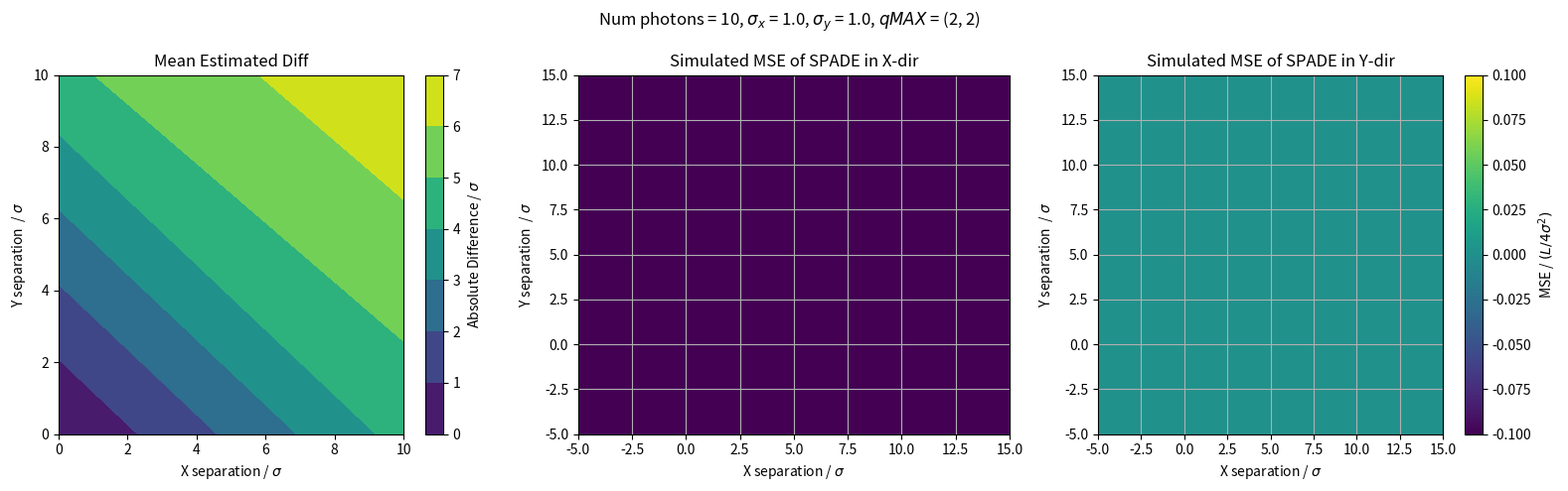

Python code for this plot:
import numpy as np
from scipy.special import hermite, factorial
from scipy.integrate import quad, dblquad
import matplotlib.pyplot as plt
from tqdm.auto import tqdm
from functools import partial
import os


def gaussian_psf_2d(x, y, x0, y0, sigma):
    """
    2D Gaussian point-spread function centered at (x0, y0).
        Parameters:
            x, y (float): Spatial coordinates
            x0, y0 (float): Center positions
            sigma (float): Width of the point-spread function
        Returns:
            float: Value of the 2D Gaussian PSF at position (x, y)
    """
    normalization = 1 / np.sqrt(2 * np.pi * sigma**2)
    return normalization * np.exp(-((x - x0) ** 2 + (y - y0) ** 2) / (4 * sigma**2))


def hermite_gaussian_mode_2d(x, y, qx, qy, sigma):
    """
    2D Hermite-Gaussian spatial mode function.
        Parameters:
            x, y (float): Spatial coordinates
            qx, qy (int): Mode indices along x and y
            sigma (float): Width of the point-spread function
        Returns:
            float: Value of the 2D Hermite-Gaussian mode at position (x, y)
    """
    normalization_x = 1 / np.sqrt(2**qx * factorial(qx))
    normalization_y = 1 / np.sqrt(2**qy * factorial(qy))

    # Hermite polynomials
    H_qx = hermite(qx)
    H_qy = hermite(qy)

    # Normalized coordinates
    x_normalized = x / (np.sqrt(2) * sigma)
    y_normalized = y / (np.sqrt(2) * sigma)

    # Prefactor
    prefactor = 1 / np.sqrt(2 * np.pi * sigma**2)

    # Evaluate 2D Hermite-Gaussian mode
    return (
        prefactor
        * normalization_x
        * normalization_y
        * H_qx(x_normalized)
        * H_qy(y_normalized)
        * np.exp((-(x**2) - y**2) / (4 * sigma**2))
    )


def calculate_double_gaussian_psf(xx, yy, params):
    """
    Calculate a double Gaussian PSF with specified parameters.

    Parameters:
    -----------
    xx, yy : ndarray
        Meshgrid arrays of x and y coordinates.
    params : dict
        Dictionary containing the following parameters:
        - sigma : float
            Standard deviation of the Gaussian.
        - centroid_x, centroid_y : float
            Coordinates of the centroid.
        - sep_x, sep_y : float
            Separation in x and y directions.
        - amp_1, amp_2 : float
            Amplitudes of the two Gaussian components.

    Returns:
    --------
    ndarray : The combined 2D double Gaussian PSF
    """
    # Extract parameters with defaults
    sigma = params.get("sigma", 1.0)
    centroid_x = params.get("centroid_x", 0.0)
    centroid_y = params.get("centroid_y", 0.0)
    sep_x = params.get("sep_x", 3.0)
    sep_y = params.get("sep_y", 3.0)
    amp_1 = params.get("amp_1", 0.5)
    amp_2 = params.get("amp_2", 0.5)

    # Calculate center coordinates
    theta_1_x = centroid_x * sigma
    theta_1_y = centroid_y * sigma
    theta_2_x = sep_x * sigma
    theta_2_y = sep_y * sigma

    # Calculate positions of the two Gaussians
    x1_0 = theta_1_x + theta_2_x / 2
    y1_0 = theta_1_y + theta_2_y / 2
    x2_0 = theta_1_x - theta_2_x / 2
    y2_0 = theta_1_y - theta_2_y / 2

    # Calculate combined PSF
    psf_2d = amp_1 * gaussian_psf_2d(
        xx, yy, x1_0, y1_0, sigma
    ) + amp_2 * gaussian_psf_2d(xx, yy, x2_0, y2_0, sigma)

    return psf_2d


def plot_double_gaussian(
    sigma=1.0,
    separation=15,
    num_points=100,
    centroid_x=0,
    centroid_y=0,
    sep_x=4,
    sep_y=2,
    figsize=(6, 6),
    amp_1=0.5,
    amp_2=0.5,
    ax=None,
):
    """
    Plots a double Gaussian point spread function.

    Parameters:
    -----------
    sigma : float
        Standard deviation of the Gaussian.
    separation : float
        Separation factor for the x and y ranges.
    num_points : int
        Number of points along each dimension.
    centroid_x, centroid_y : float
        Coordinates of the centroid.
    sep_x, sep_y : float
        Separation in x and y directions.
    figsize : tuple
        Figure size (width, height) in inches.
    ax : matplotlib.axes or array of axes, optional
        Pre-existing axes for the plot. If None, creates new figure and axes.

    Returns:
    --------
    fig, ax : matplotlib figure and axes objects
    """

    # Set up grid
    x = np.linspace(-separation * sigma, separation * sigma, num_points)
    y = np.linspace(-separation * sigma, separation * sigma, num_points)

    # Create meshgrid
    xx, yy = np.meshgrid(x, y)

    params = {
        "sigma": sigma,
        "centroid_x": centroid_x,
        "centroid_y": centroid_y,
        "sep_x": sep_x,
        "sep_y": sep_y,
        "amp_1": amp_1,
        "amp_2": amp_2,
    }
    psf_2d = calculate_double_gaussian_psf(xx, yy, params)

    # Create figure and axes if not provided
    if ax is None:
        fig, ax = plt.subplots(1, 1, figsize=figsize)

    # First subplot - double Gaussian
    ax.contourf(
        xx,
        yy,
        psf_2d,
        levels=100,
    )
    ax.set_xlabel(r"x-coord ($\sigma$)")
    ax.set_ylabel(r"y-coord ($\sigma$)")

    return fig, ax


def exact_overlap_factor_2d(qx, qy, params):
    # Extract parameters
    sigma = params.get("sigma", 1.0)
    sep_x = params.get("sep_x", 3.0)
    sep_y = params.get("sep_y", 3.0)

    Qx = sep_x**2 / (16 * sigma**2)
    Qy = sep_y**2 / (16 * sigma**2)

    P1_q = np.exp(-Qx - Qy) * ((Qx**qx) * (Qy**qy)) / (factorial(qx) * factorial(qy))
    return P1_q


def numerical_overlap_factor_2d(qx, qy, params, integration_limit=10):
    """
    Numerically calculate the overlap factor (probability of detecting a photon in the (qx,qy) mode)
    for 2D Hermite-Gaussian modes.

    Parameters:
    -----------
    qx, qy (int): Mode indices for x and y directions
    params (dict): Dictionary containing PSF parameters:
        - sigma: Width of the point-spread function
        - centroid_x, centroid_y: Coordinates of the centroid
        - sep_x, sep_y: Separation in x and y directions
        - amp_1, amp_2: Amplitudes of the two Gaussian components
    integration_limit (float): Integration limit (should be large enough)
    num_points (int): Number of points in the numerical grid

    Returns:
    --------
    float: Numerically computed probability of detecting a photon in the (qx,qy) mode
    """

    # Extract parameters
    sigma = params.get("sigma", 1.0)
    centroid_x = params.get("centroid_x", 0.0)
    centroid_y = params.get("centroid_y", 0.0)
    sep_x = params.get("sep_x", 3.0)
    sep_y = params.get("sep_y", 3.0)
    amp_1 = params.get("amp_1", 0.5)
    amp_2 = params.get("amp_2", 0.5)

    # Calculate center coordinates
    theta_1_x = centroid_x * sigma
    theta_1_y = centroid_y * sigma
    theta_2_x = sep_x * sigma
    theta_2_y = sep_y * sigma

    # Calculate positions of the two Gaussians
    x1_0 = theta_1_x + theta_2_x / 2
    y1_0 = theta_1_y + theta_2_y / 2
    x2_0 = theta_1_x - theta_2_x / 2
    y2_0 = theta_1_y - theta_2_y / 2

    # Define the integrand for the first source
    def integrand1(y, x):
        psi1 = gaussian_psf_2d(x, y, x1_0, y1_0, sigma)
        phi_q = hermite_gaussian_mode_2d(x, y, qx, qy, sigma)
        return psi1 * phi_q

    # Define the integrand for the second source
    def integrand2(y, x):
        psi2 = gaussian_psf_2d(x, y, x2_0, y2_0, sigma)
        phi_q = hermite_gaussian_mode_2d(x, y, qx, qy, sigma)
        return psi2 * phi_q

    # Perform numerical integration
    x_limit = integration_limit * sigma
    y_limit = integration_limit * sigma

    overlap1, _ = dblquad(
        integrand1,
        -x_limit,
        x_limit,  # x limits
        lambda x: -y_limit,  # y lower limit
        lambda x: y_limit,  # y upper limit
    )

    overlap2, _ = dblquad(
        integrand2,
        -x_limit,
        x_limit,  # x limits
        lambda x: -y_limit,  # y lower limit
        lambda x: y_limit,  # y upper limit
    )

    # Calculate the probability (weighted by the amplitudes)
    P1_q = amp_1 * abs(overlap1) ** 2 + amp_2 * abs(overlap2) ** 2

    return P1_q


def calculate_overlap_factors_grid(
    qx_max,
    qy_max,
    params,
    integration_limit=10,
    exact=True,
):
    """
    Calculate overlap factors for a grid of mode indices (qx, qy).

    Note: using exact_overlap_factor_2d function right now to speed up calc,
    the output of numerical_overlap_factor_2d and exact_overlap_factor_2d
    have been tested to produce same results

    Parameters:
    -----------
    qx_max, qy_max (int): Maximum mode indices to calculate
    params (dict): Dictionary of PSF parameters
    integration_limit (float): Integration limit

    Returns:
    --------
    ndarray: 2D array of overlap factors, where element [qx, qy] is the overlap factor
             for mode (qx, qy)
    """

    overlap_factors = np.zeros((qx_max + 1, qy_max + 1))

    if exact:
        overlap_factors_2d = partial(exact_overlap_factor_2d, params=params)
    else:
        overlap_factors_2d = partial(
            numerical_overlap_factor_2d,
            params=params,
            integration_limit=integration_limit,
        )

    # This can be slow for large qx_max, qy_max
    for qx in range(qx_max + 1):
        for qy in range(qy_max + 1):
            overlap_factors[qx, qy] = overlap_factors_2d(qx, qy)

    return overlap_factors


def simulate_photon_counts_2d(
    params,
    N,
    qx_max=3,
    qy_max=3,
    integration_limit=10,
):
    """
    Simulate photon counts for 2D SPADE measurement.

    Parameters:
    -----------
    params (dict): Dictionary containing PSF parameters:
        - sigma: Width of the point-spread function
        - centroid_x, centroid_y: Coordinates of the centroid
        - sep_x, sep_y: Separation in x and y directions
        - amp_1, amp_2: Amplitudes of the two Gaussian components
    N (int): Average number of photons to detect
    qx_max, qy_max (int): Maximum mode indices to consider

    Returns:
    --------
    tuple: (mode_counts, total_photons)
        - mode_counts: 2D array with photon counts for each mode (qx, qy)
        - total_photons: Total number of photons detected
    """

    # Calculate theoretical probabilities for each mode
    probabilities = calculate_overlap_factors_grid(qx_max, qy_max, params)

    # Flatten the 2D probability array for multinomial sampling
    flat_probabilities = probabilities.flatten()

    # Normalize probabilities (to ensure they sum to 1)
    flat_probabilities = flat_probabilities / np.sum(flat_probabilities)

    # Sample from Poisson distribution to get the total number of photons
    # L = np.random.poisson(N)  # Actual number of photons detected
    L = N

    if L == 0:
        return np.zeros((qx_max + 1, qy_max + 1), dtype=int), 0

    # Sample from multinomial distribution to get photon counts in each mode
    flat_mode_counts = np.random.multinomial(L, flat_probabilities)

    # Reshape back to 2D array
    mode_counts = flat_mode_counts.reshape((qx_max + 1, qy_max + 1))

    return mode_counts, L


def estimate_separation_2d_mle(mode_counts, sigma):
    """
    Improved maximum likelihood estimator for the 2D separation that accounts
    for the joint distribution of photons in the 2D mode space.

    Parameters:
    -----------
    mode_counts (ndarray): 2D array with number of photons detected in each Hermite-Gaussian mode
    sigma (float): Width of the point-spread function

    Returns:
    --------
    tuple: (theta_x, theta_y, Q_x, Q_y)
        - theta_x: Estimated separation along x-axis
        - theta_y: Estimated separation along y-axis
        - Q_x: Quality factor for x direction
        - Q_y: Quality factor for y direction
    """

    # Total number of detected photons
    L = np.sum(mode_counts)
    if L == 0:
        return 0, 0, 0, 0  # No photons detected

    qx_max, qy_max = mode_counts.shape

    H_X = 0
    H_Y = 0
    for qx in range(qx_max):
        for qy in range(qy_max):
            H_X += qx * mode_counts[qx, qy]  # Sum of all qx indices weighted by counts
            H_Y += qy * mode_counts[qx, qy]  # Sum of all qy indices weighted by counts

    d_X_estimate = 4 * sigma * np.sqrt(H_X / L)
    d_Y_estimate = 4 * sigma * np.sqrt(H_Y / L)

    return d_X_estimate, d_Y_estimate, H_X, H_Y


def run_simulation(
    mean_photon_num=1000,
    num_trials=10,
    num_separations=10,
    qx_max=3,
    qy_max=3,
    psf_params=None,
    integraton_limit=15,
    sep_limit=10,
):
    """
    Run a simulation to estimate separation over a 2D grid of x and y separation values.

    Parameters:
    -----------
    sigma (float): Width of the point-spread function
    N (int): Number of photons per trial
    num_trials (int): Number of trials to run for each separation combination
    num_separations (int): Number of different separation values to test in each dimension
    qx_max, qy_max (int): Maximum mode indices to consider
    params (dict): Base parameters for the simulation

    Returns:
    --------
    tuple: (theta2, theta2_est)
        - theta2: True separation magnitudes (sqrt(x²+y²))
        - theta2_est: Estimated separation magnitudes for each trial
    """

    # Initialize params dictionary if not provided
    if psf_params is None:
        psf_params = {
            "sigma": 1,
            "centroid_x": 0.0,
            "centroid_y": 0.0,
            "sep_x": 0.0,
            "sep_y": 0.0,
            "amp_1": 0.5,
            "amp_2": 0.5,
        }
    sigma = psf_params.get("sigma", 1)

    # Generate range of true separations (from 0 to 10*sigma)
    theta2_x_arr = np.linspace(0, sep_limit * sigma, num_separations)
    theta2_y_arr = np.linspace(0, sep_limit * sigma, num_separations)

    ## Arrays to store results ##
    # True separation magnitude
    theta2 = np.zeros((num_separations, num_separations))

    # Estimated separation magnitude
    theta2x = theta2y = theta2_est = np.zeros(
        (num_separations, num_separations, num_trials)
    )

    # Create progress bar
    pbar = tqdm(total=num_separations * num_separations, desc="Simulation Progress")

    # Nested for loop to cycle through all possible combinations of theta in 2D
    for i, theta2_x in enumerate(theta2_x_arr):
        for j, theta2_y in enumerate(theta2_y_arr):
            # Set the separations in the params
            psf_params["sep_x"] = theta2_x
            psf_params["sep_y"] = theta2_y

            # Calculate true separation magnitude
            theta2[i, j] = np.sqrt(theta2_x**2 + theta2_y**2)

            for k in range(num_trials):
                # Simulate photon counts
                mode_counts, _ = simulate_photon_counts_2d(
                    psf_params,
                    mean_photon_num,
                    qx_max=qx_max,
                    qy_max=qy_max,
                    integration_limit=integraton_limit,
                )

                # Estimate separation
                theta_x_est, theta_y_est, _, _ = estimate_separation_2d_mle(
                    mode_counts, sigma
                )

                # Store true and estimated magnitudes
                theta2x[i, j, k] = theta_x_est
                theta2y[i, j, k] = theta_y_est
                theta2_est[i, j, k] = np.sqrt(theta_x_est**2 + theta_y_est**2)

            # Update progress bar
            pbar.update(1)

    # Close progress bar
    pbar.close()

    return theta2x, theta2y, theta2_est, theta2, theta2_x_arr, theta2_y_arr


def plot_simulation_results_2d(
    theta2x,
    theta2y,
    theta2_est,
    theta2,
    theta2_x_arr,
    theta2_y_arr,
    params,
    simlation_param,
    figsize=(12, 5),
):
    """
    Plot the results of the 2D separation estimation simulation.

    Parameters:
    -----------
    theta2 (ndarray): True separation magnitudes
    theta2_est (ndarray): Estimated separation magnitudes
    figsize (tuple): Figure size

    Returns:
    --------
    fig, axes: Figure and axes objects
    """

    sigma = params.get("sigma", 1)
    L = simlation_param.get("mean_photon_num", 100)
    qx_max = simlation_param.get("qx_max", 1)
    qy_max = simlation_param.get("qy_max", 1)

    # Calculate mean and std of estimates across trials
    theta2x_mean = np.mean(theta2x, axis=-1)
    theta2x_std = np.std(theta2x, axis=-1)
    theta2y_mean = np.mean(theta2y, axis=-1)
    theta2y_std = np.std(theta2y, axis=-1)
    theta2_mean = np.sqrt(theta2x_mean**2 + theta2y_mean**2)
    theta2_est_mean = np.mean(theta2_est, axis=-1)

    # Create figure with two subplots
    fig, (ax, ax1, ax2) = plt.subplots(1, 3, figsize=figsize)
    fig.suptitle(
        rf"Num photons = {L}, $\sigma_x$ = {sigma}, $\sigma_y$ = {sigma}, $qMAX$ = {qx_max, qy_max}"
    )

    # Plot mean estimated separation
    contour = ax.contourf(
        theta2_x_arr,
        theta2_y_arr,
        # np.abs(theta2_mean - theta2) / sigma,
        np.abs(theta2_est_mean - theta2) / sigma,
        origin="lower",
        cmap="viridis",
    )

    # Add colorbar
    cbar = plt.colorbar(contour, ax=ax)
    cbar.set_label(r"Absolute Difference / $\sigma$")
    ax.set_title("Mean Estimated Diff")
    ax.set_xlabel(r"X separation / $\sigma$")
    ax.set_ylabel(r"Y separation  / $\sigma$")

    ax1.pcolormesh(
        theta2_x_arr,
        theta2_y_arr,
        theta2x_std**2 * (L / 4 * sigma**2),
    )
    ax1.set_title("Simulated MSE of SPADE in X-dir")
    ax1.set_xlabel(r"X separation / $\sigma$")
    ax1.set_ylabel(r"Y separation  / $\sigma$")
    ax1.grid()

    im = ax2.pcolormesh(
        theta2_x_arr,
        theta2_y_arr,
        theta2y_std**2 * (L / 4 * sigma**2),
    )
    ax2.set_title("Simulated MSE of SPADE in Y-dir")
    ax2.set_xlabel(r"X separation / $\sigma$")
    ax2.set_ylabel(r"Y separation  / $\sigma$")
    ax2.grid()
    fig = ax2.get_figure()
    cbar = fig.colorbar(im, ax=ax2)
    cbar.set_label(r"MSE / $(L/4\sigma^2)$")

    plt.tight_layout()
    return fig, ax


# Example usage:
if __name__ == "__main__":
    # Base parameters
    psf_params = {
        "sigma": 1.0,
        "centroid_x": 0.0,
        "centroid_y": 0.0,
        "sep_x": 0.0,
        "sep_y": 0.0,
        "amp_1": 0.5,
        "amp_2": 0.5,
    }

    for qx_max, qy_max in [(2, 2)]:
        simulation_param = {
            "qx_max": qx_max,
            "qy_max": qy_max,
            "mean_photon_num": 10,
            "num_trials": 1,
            "num_separations": 2,
            "integraton_limit": 15,
            "sep_limit": 10,
            "psf_params": psf_params,
        }

        results = run_simulation(**simulation_param)
        theta2x, theta2y, theta2_est, theta2, theta2_x_arr, theta2_y_arr = results

        # Plot results
        fig, axes = plot_simulation_results_2d(
            theta2x,
            theta2y,
            theta2_est,
            theta2,
            theta2_x_arr,
            theta2_y_arr,
            psf_params,
            simulation_param,
            figsize=(16, 5),
        )

        # Create the data directory if it doesn't exist
        if not os.path.exists("./data"):
            os.makedirs("./data")

        # Save the figure
        file_dir = f"./data/simulation_results_L_{simulation_param['mean_photon_num']}_q_{simulation_param['qx_max']}{simulation_param['qy_max']}.png"
        fig.savefig(
            file_dir,
            dpi=300,
            bbox_inches="tight",
        )
        print(f"Figure saved to {file_dir}")
    plt.show()
